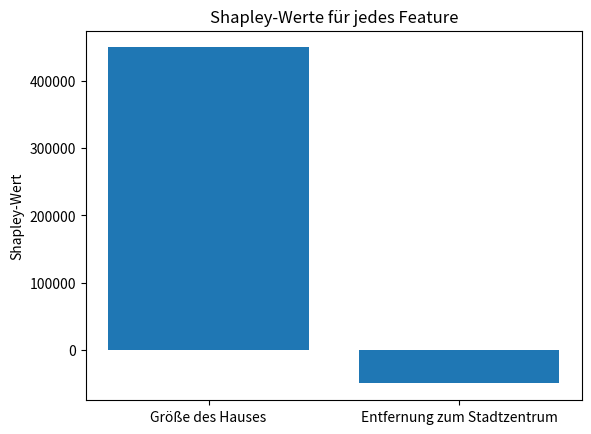

The matplotlib source for this figure:
import numpy as np
import itertools
from math import comb
import matplotlib.pyplot as plt

# Ein einfaches Modell zur Vorhersage des Hauspreises
def house_price_model(features):
    # Annahme: Der Preis steigt mit der Größe des Hauses und sinkt mit der Entfernung zum Stadtzentrum
    return features[0] * 3000 - features[1] * 10000

def shapley_value(model, base_features, feature_index):
    all_features = list(range(len(base_features)))
    n = len(all_features)
    total_value = 0

    for subset_size in range(n):
        for subset in itertools.combinations(all_features, subset_size):
            if feature_index not in subset:
                without_feature = list(subset)
                with_feature = list(subset) + [feature_index]
                
                prediction_without = model([base_features[i] if i in without_feature else 0 for i in all_features])
                prediction_with = model([base_features[i] if i in with_feature else 0 for i in all_features])
                
                marginal_contribution = (prediction_with - prediction_without) * comb(n - 1, subset_size)
                total_value += marginal_contribution
    
    return total_value / (2 ** (n - 1))

# Basis-Features: Größe des Hauses (in Quadratmetern) und Entfernung zum Stadtzentrum (in Kilometern)
base_features = [150, 5]
shap_values = [shapley_value(house_price_model, base_features, i) for i in range(len(base_features))]

# Ergebnisse anzeigen
print("Shapley-Werte:", shap_values)

# Mit Matplotlib visualisieren
plt.bar(range(len(base_features)), shap_values)
plt.xticks(range(len(base_features)), ['Größe des Hauses', 'Entfernung zum Stadtzentrum'])
plt.ylabel('Shapley-Wert')
plt.title('Shapley-Werte für jedes Feature')
plt.show()
